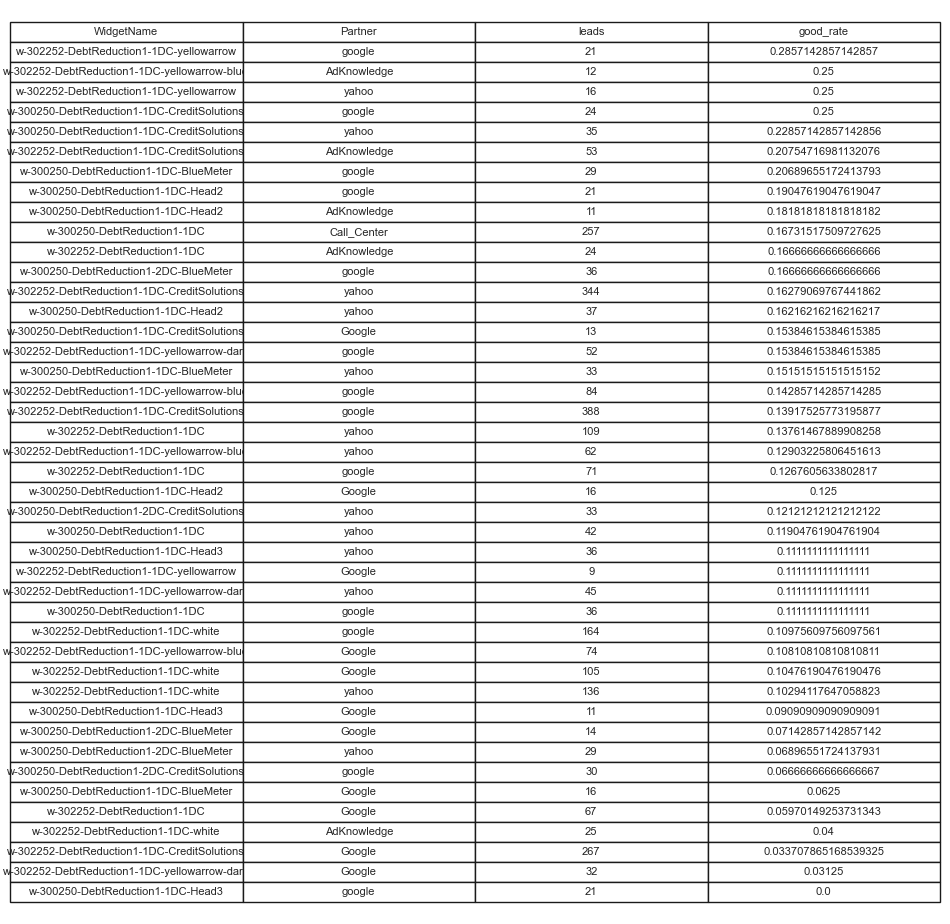

Source data for this figure (header and first rows):
WidgetName, Partner, leads, good_rate
w-302252-DebtReduction1-1DC-yellowarrow, google, 21, 0.2857
w-302252-DebtReduction1-1DC-yellowarrow-…, AdKnowledge, 12, 0.25
w-302252-DebtReduction1-1DC-yellowarrow, yahoo, 16, 0.25
w-300250-DebtReduction1-1DC-CreditSoluti…, google, 24, 0.25
w-300250-DebtReduction1-1DC-CreditSoluti…, yahoo, 35, 0.2286
w-302252-DebtReduction1-1DC-CreditSoluti…, AdKnowledge, 53, 0.2075
w-300250-DebtReduction1-1DC-BlueMeter, google, 29, 0.2069
w-300250-DebtReduction1-1DC-Head2, google, 21, 0.1905
w-300250-DebtReduction1-1DC-Head2, AdKnowledge, 11, 0.1818
w-300250-DebtReduction1-1DC, Call_Center, 257, 0.1673
w-302252-DebtReduction1-1DC, AdKnowledge, 24, 0.1667
w-300250-DebtReduction1-2DC-BlueMeter, google, 36, 0.1667
w-302252-DebtReduction1-1DC-CreditSoluti…, yahoo, 344, 0.1628
w-300250-DebtReduction1-1DC-Head2, yahoo, 37, 0.1622
w-300250-DebtReduction1-1DC-CreditSoluti…, Google, 13, 0.1538
w-302252-DebtReduction1-1DC-yellowarrow-…, google, 52, 0.1538
w-300250-DebtReduction1-1DC-BlueMeter, yahoo, 33, 0.1515
w-302252-DebtReduction1-1DC-yellowarrow-…, google, 84, 0.1429
w-302252-DebtReduction1-1DC-CreditSoluti…, google, 388, 0.1392
w-302252-DebtReduction1-1DC, yahoo, 109, 0.1376
w-302252-DebtReduction1-1DC-yellowarrow-…, yahoo, 62, 0.129
w-302252-DebtReduction1-1DC, google, 71, 0.1268
w-300250-DebtReduction1-1DC-Head2, Google, 16, 0.125
w-300250-DebtReduction1-2DC-CreditSoluti…, yahoo, 33, 0.1212
w-300250-DebtReduction1-1DC, yahoo, 42, 0.119
w-300250-DebtReduction1-1DC-Head3, yahoo, 36, 0.1111
w-302252-DebtReduction1-1DC-yellowarrow, Google, 9, 0.1111
w-302252-DebtReduction1-1DC-yellowarrow-…, yahoo, 45, 0.1111
w-300250-DebtReduction1-1DC, google, 36, 0.1111
w-302252-DebtReduction1-1DC-white, google, 164, 0.1098
w-302252-DebtReduction1-1DC-yellowarrow-…, Google, 74, 0.1081
w-302252-DebtReduction1-1DC-white, Google, 105, 0.1048
w-302252-DebtReduction1-1DC-white, yahoo, 136, 0.1029
w-300250-DebtReduction1-1DC-Head3, Google, 11, 0.09091
w-300250-DebtReduction1-2DC-BlueMeter, Google, 14, 0.07143
w-300250-DebtReduction1-2DC-BlueMeter, yahoo, 29, 0.06897
w-300250-DebtReduction1-2DC-CreditSoluti…, google, 30, 0.06667
w-300250-DebtReduction1-1DC-BlueMeter, Google, 16, 0.0625
w-302252-DebtReduction1-1DC, Google, 67, 0.0597
w-302252-DebtReduction1-1DC-white, AdKnowledge, 25, 0.04
w-302252-DebtReduction1-1DC-CreditSoluti…, Google, 267, 0.03371
w-302252-DebtReduction1-1DC-yellowarrow-…, Google, 32, 0.03125
w-300250-DebtReduction1-1DC-Head3, google, 21, 0.0
